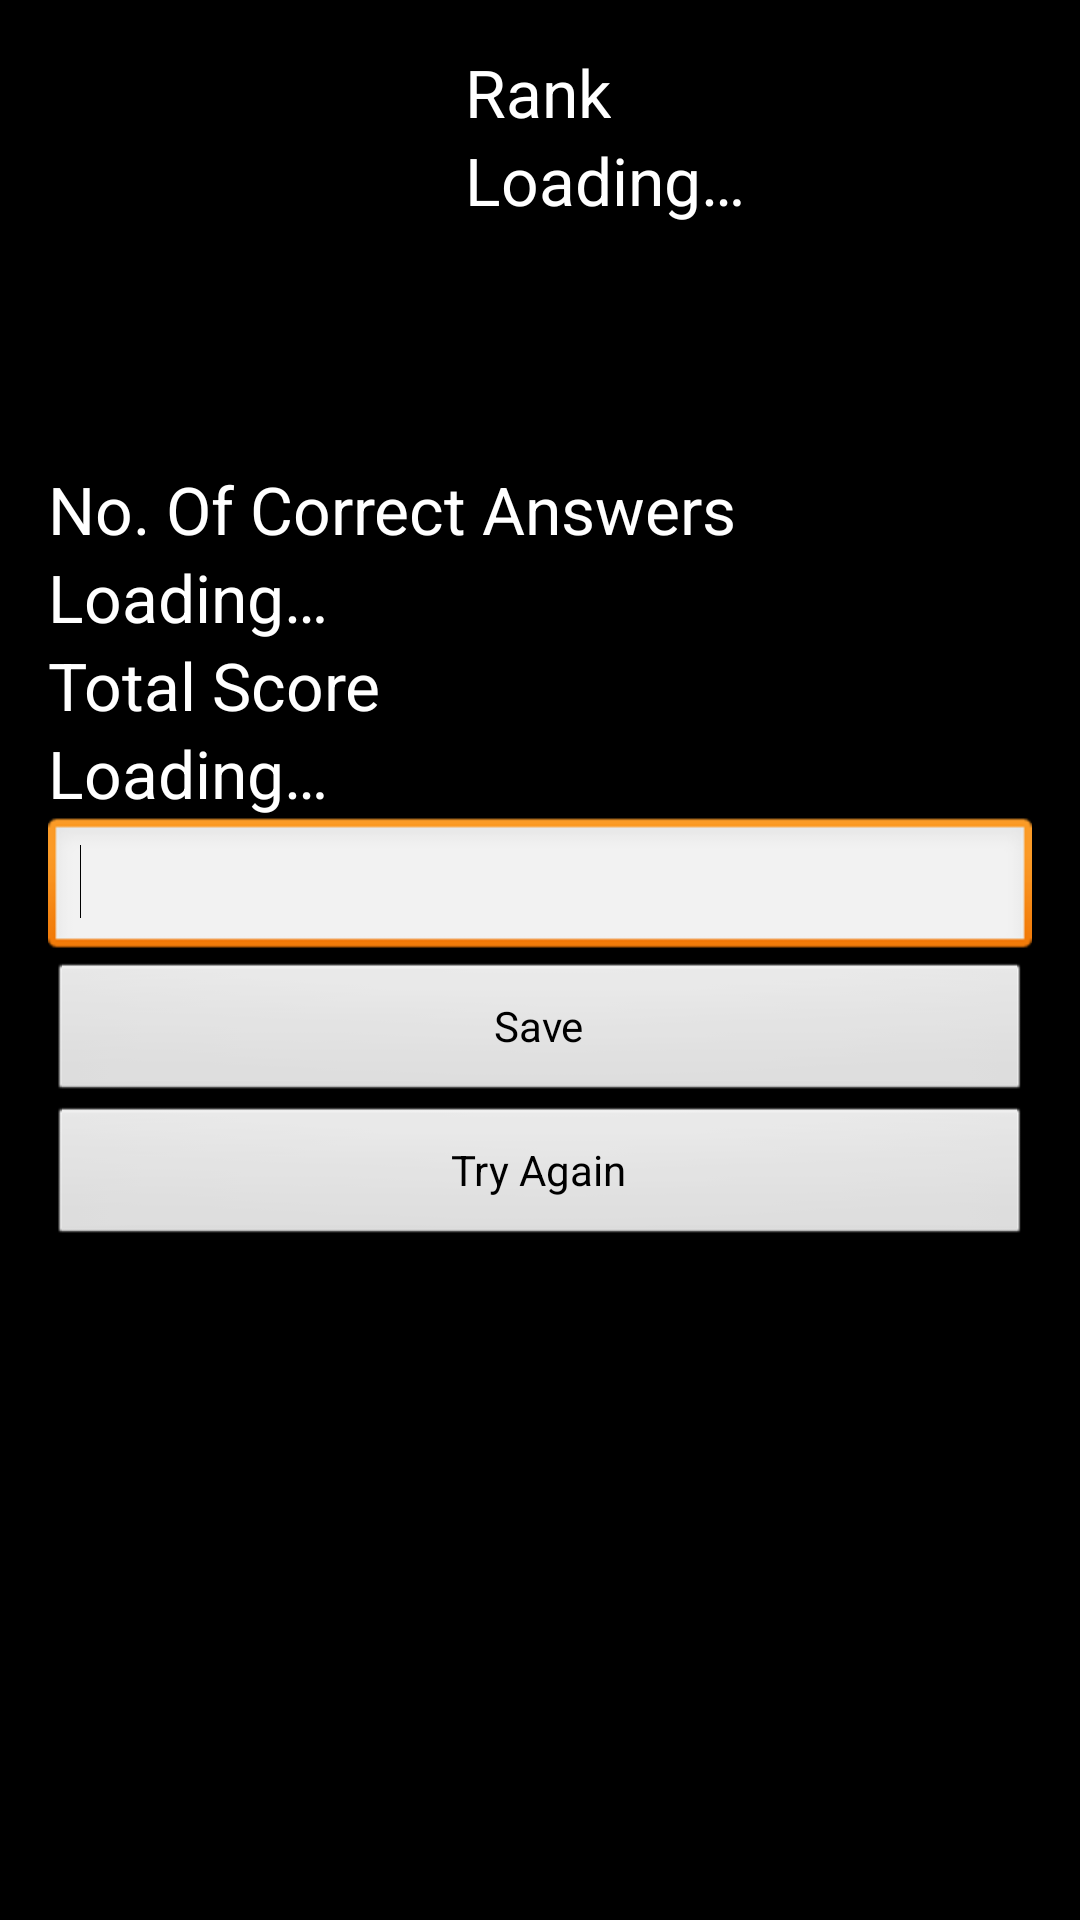

Reconstruct the res/layout file that produces this screen, plus the resources it refers to.
<!-- AndroidManifest.xml: application theme AppTheme -->
<!-- res/layout/activity_endquiz.xml -->
<?xml version="1.0" encoding="utf-8"?>
<LinearLayout xmlns:android="http://schemas.android.com/apk/res/android"
    android:layout_width="match_parent"
    android:layout_height="match_parent"
    android:orientation="vertical"
    android:padding="@dimen/activity_horizontal_margin" >

    <LinearLayout
        android:layout_width="match_parent"
        android:layout_height="wrap_content" >

        <ImageView
            android:id="@+id/imgRank"
            android:layout_width="123dp"
            android:layout_height="123dp"
            android:src="@drawable/bg_tile" />

        <LinearLayout
            android:layout_width="wrap_content"
            android:layout_height="match_parent"
            android:layout_marginLeft="@dimen/activity_vertical_margin"
            android:orientation="vertical" >

            <TextView
                android:id="@+id/textView5"
                android:layout_width="wrap_content"
                android:layout_height="wrap_content"
                android:text="@string/rank"
                android:textAppearance="?android:attr/textAppearanceLarge" />

            <TextView
                android:id="@+id/tvUserScore"
                android:layout_width="wrap_content"
                android:layout_height="wrap_content"
                android:text="@string/loading"
                android:textAppearance="?android:attr/textAppearanceLarge" />

        </LinearLayout>

    </LinearLayout>

    <TextView
        android:id="@+id/tvHighScoreName"
        android:layout_width="wrap_content"
        android:layout_height="wrap_content"
        android:layout_marginTop="@dimen/activity_horizontal_margin"
        android:text="@string/no_of_correct"
        android:textAppearance="?android:attr/textAppearanceLarge" />

    <TextView
        android:id="@+id/tvCorrectAnswers"
        android:layout_width="wrap_content"
        android:layout_height="wrap_content"
        android:text="@string/loading"
        android:textAppearance="?android:attr/textAppearanceLarge" />

    <TextView
        android:id="@+id/textView3"
        android:layout_width="wrap_content"
        android:layout_height="wrap_content"
        android:text="@string/total_score"
        android:textAppearance="?android:attr/textAppearanceLarge" />

    <TextView
        android:id="@+id/tvRank"
        android:layout_width="wrap_content"
        android:layout_height="wrap_content"
        android:text="@string/loading"
        android:textAppearance="?android:attr/textAppearanceLarge" />

    <EditText
        android:id="@+id/etUsername"
        android:layout_width="match_parent"
        android:layout_height="wrap_content"
        android:ems="10"
        android:inputType="textPersonName" >

        <requestFocus />
    </EditText>

    <Button
        android:id="@+id/btnSaveName"
        android:layout_width="fill_parent"
        android:layout_height="wrap_content"
        android:text="@string/save" />

    <Button
        android:id="@+id/btnTryAgain"
        android:layout_width="fill_parent"
        android:layout_height="wrap_content"
        android:text="@string/try_again" />

</LinearLayout>
<!-- resources referenced by this layout -->
<resources>
  <dimen name="activity_horizontal_margin">16dp</dimen>
  <dimen name="activity_vertical_margin">16dp</dimen>
  <string name="loading">Loading…</string>
  <string name="no_of_correct">No. Of Correct Answers</string>
  <string name="rank">Rank</string>
  <string name="save">Save</string>
  <string name="total_score">Total Score</string>
  <string name="try_again">Try Again</string>
  <style name="AppTheme" parent="CustomTheme">
          
      </style>
  <style parent="android:Theme.Black" name="CustomTheme" />
</resources>
